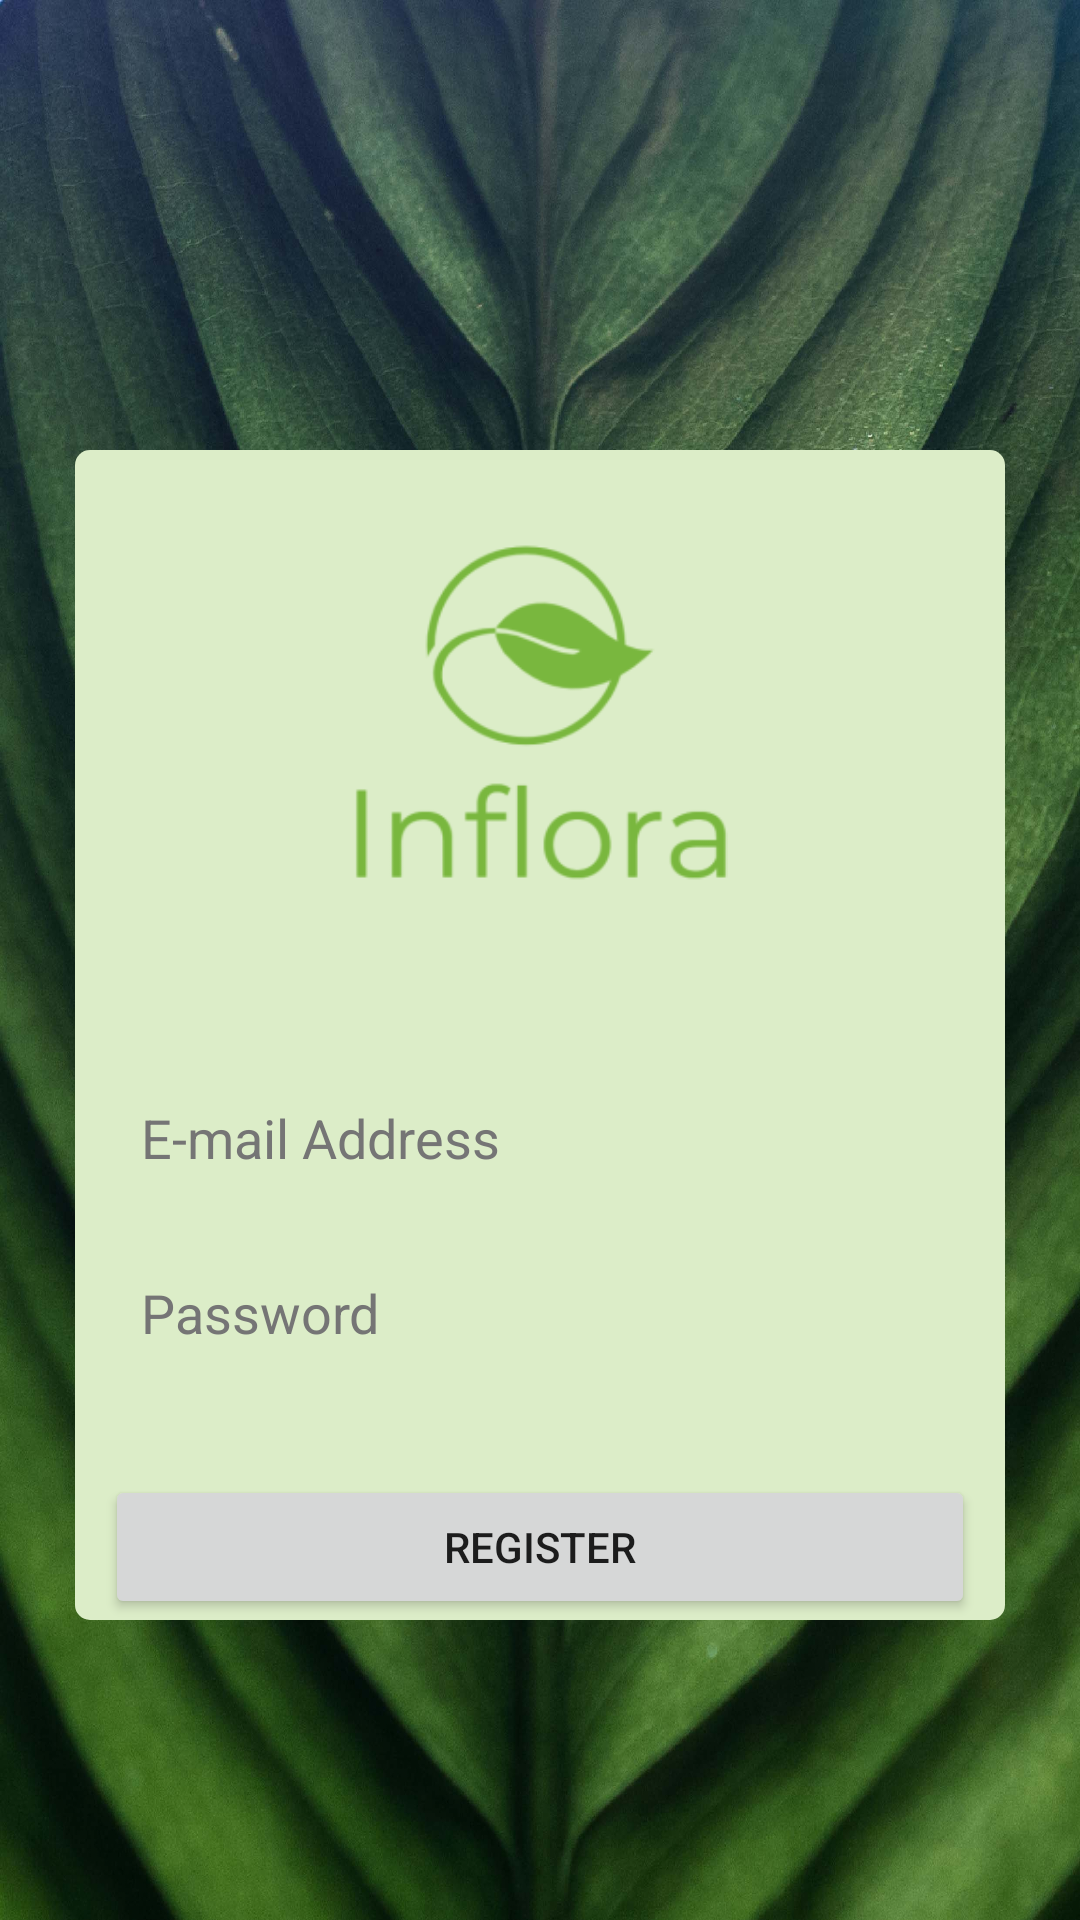

The Android layout XML behind this screen, and the referenced resources:
<!-- AndroidManifest.xml: application theme Theme.Inflora -->
<!-- res/layout/activity_register.xml -->
<?xml version="1.0" encoding="utf-8"?>
<androidx.constraintlayout.widget.ConstraintLayout xmlns:android="http://schemas.android.com/apk/res/android"
    xmlns:app="http://schemas.android.com/apk/res-auto"
    xmlns:tools="http://schemas.android.com/tools"
    android:layout_width="match_parent"
    android:layout_height="match_parent"
    android:background="@drawable/login_background"
    tools:context="com.example.inflora.com.inflora.inflora.RegisterActivity">

    <LinearLayout
        android:layout_width="match_parent"
        android:layout_height="match_parent"
        android:layout_marginStart="25dp"
        android:layout_marginTop="150dp"
        android:layout_marginEnd="25dp"
        android:layout_marginBottom="100dp"
        android:background="@drawable/login_rounded_bg"
        android:orientation="vertical"
        app:layout_constraintBottom_toBottomOf="parent"
        app:layout_constraintEnd_toEndOf="parent"
        app:layout_constraintStart_toStartOf="parent"
        app:layout_constraintTop_toTopOf="parent">

        <ImageView
            android:id="@+id/imageView"
            android:layout_width="match_parent"
            android:layout_height="125dp"
            android:layout_marginTop="25dp"
            android:layout_marginBottom="25dp"
            app:srcCompat="@drawable/inflora_logo" />

        <Space
            android:layout_width="match_parent"
            android:layout_height="30dp" />

        <EditText
            android:id="@+id/editEmailAddress"
            android:layout_width="match_parent"
            android:layout_height="wrap_content"
            android:layout_marginLeft="10dp"
            android:layout_marginRight="10dp"
            android:background="@drawable/rounded_edittext"
            android:ems="10"
            android:hint="E-mail Address"
            android:importantForAutofill="no"
            android:inputType="textEmailAddress"
            android:padding="12dp"
            android:textColorHint="#757575" />

        <EditText
            android:id="@+id/editPassword"
            android:layout_width="match_parent"
            android:layout_height="wrap_content"
            android:layout_marginLeft="10dp"
            android:layout_marginTop="10dp"
            android:layout_marginRight="10dp"
            android:background="@drawable/rounded_edittext"
            android:ems="10"
            android:hint="Password"
            android:importantForAutofill="no"
            android:inputType="textPassword"
            android:padding="12dp"
            android:textColorHint="#757575" />

        <Space
            android:layout_width="match_parent"
            android:layout_height="30dp" />

        <Button
            android:id="@+id/register"
            android:layout_width="match_parent"
            android:layout_height="wrap_content"
            android:layout_marginLeft="10dp"
            android:layout_marginRight="10dp"
            android:text="Register" />

    </LinearLayout>
    
</androidx.constraintlayout.widget.ConstraintLayout>
<!-- resources referenced by this layout -->
<resources>
  <!-- drawable inflora_logo: png bitmap (drawable, 10758 bytes) -->
  <!-- drawable login_background: jpg bitmap (drawable, 458670 bytes) -->
  <!-- drawable login_rounded_bg (drawable) -->
  <?xml version="1.0" encoding="utf-8"?>
  <shape xmlns:android="http://schemas.android.com/apk/res/android"
      android:shape="rectangle"
      android:padding="10dp">
  
      <solid android:color="#dcedc8" />
      <corners
          android:bottomRightRadius="5dp"
          android:bottomLeftRadius="5dp"
          android:topLeftRadius="5dp"
          android:topRightRadius="5dp" />
  </shape>
  <style name="Theme.Inflora" parent="Theme.MaterialComponents.DayNight.NoActionBar">
          
          <item name="colorPrimary">@color/green2</item>
          <item name="colorPrimaryVariant">@color/purple_700</item>
          <item name="colorOnPrimary">@color/white</item>
          
          <item name="colorSecondary">@color/teal_200</item>
          <item name="colorSecondaryVariant">@color/teal_700</item>
          <item name="colorOnSecondary">@color/black</item>
          
          <item name="android:statusBarColor" tools:targetApi="l">?attr/colorPrimaryVariant</item>
          
      </style>
  <color name="green2">#689F38</color>
  <color name="purple_700">#689F38</color>
  <color name="white">#FFFFFFFF</color>
  <color name="teal_200">#FF03DAC5</color>
  <color name="teal_700">#FF018786</color>
  <color name="black">#FF000000</color>
</resources>
